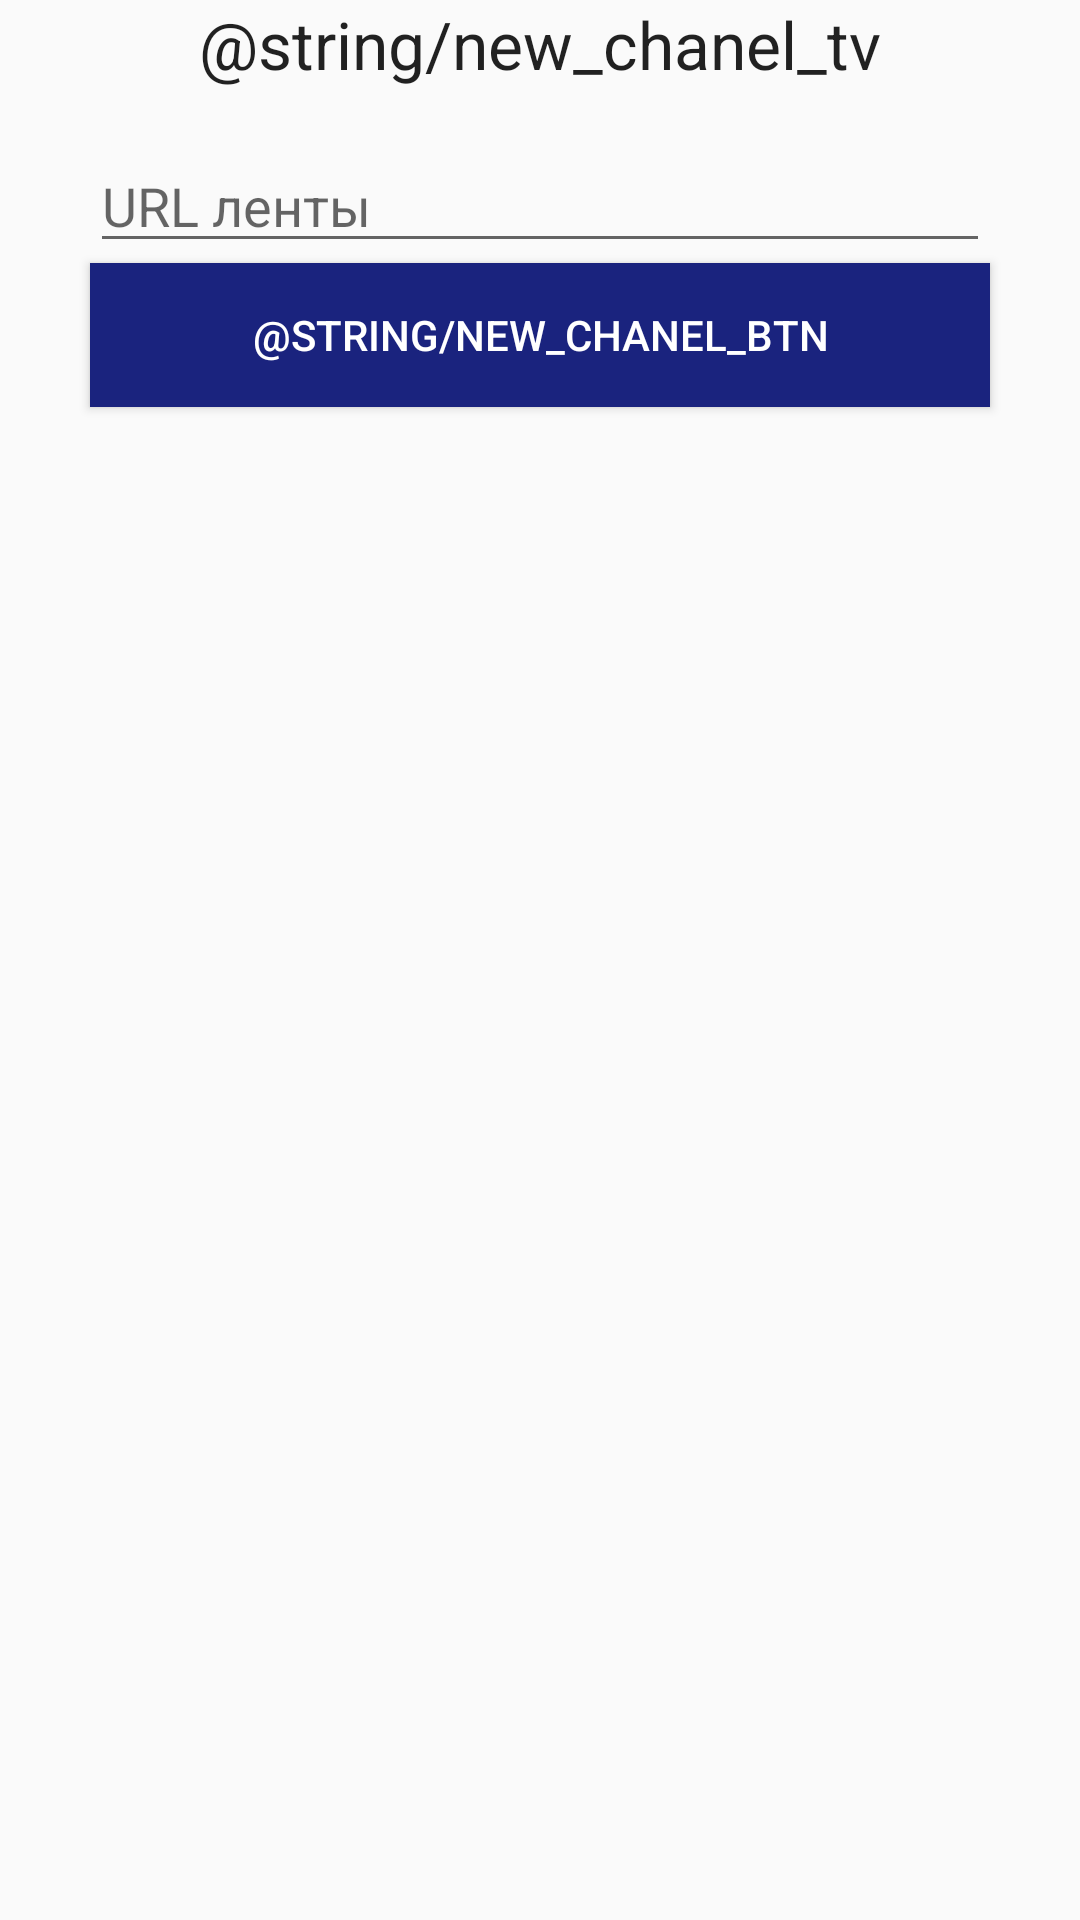

Here is an Android app screen rendered from its layout file. Give the layout XML and the strings, colors and styles it references.
<!-- AndroidManifest.xml: application theme AppTheme.NoActionBar -->
<!-- res/layout/activity_new_chanel.xml -->
<?xml version="1.0" encoding="utf-8"?>
<LinearLayout xmlns:android="http://schemas.android.com/apk/res/android"
              android:orientation="vertical"
              android:layout_width="match_parent"
              android:layout_height="match_parent">

    <TextView
            android:layout_width="wrap_content"
            android:layout_height="wrap_content"
            android:textAppearance="?android:attr/textAppearanceLarge"
            android:text="@string/new_chanel_tv"
            android:id="@+id/activity.new.chanel.tvNewChanel" android:layout_gravity="center_horizontal"
    />
    <EditText
            android:layout_width="300dp"
            android:layout_height="wrap_content"
            android:id="@+id/activity.new.chanel.etNewChanelUri"
            android:inputType="textUri"
            android:hint="@string/hint_new_chanel_uti"
            android:layout_gravity="center_horizontal"


            android:layout_marginTop="17dp"/>

    <Button android:layout_width="300dp" android:layout_height="wrap_content"
            android:padding="5dp"
            android:layout_gravity="center_horizontal"
            android:id="@+id/activity.new.chanel.btnNewChanel"
            android:text="@string/new_chanel_btn"
            android:background="@color/colorPrimaryDark"
            android:textColor="@android:color/white"
    />
    <ProgressBar
            style="?android:attr/progressBarStyleLarge"
            android:layout_width="wrap_content"
            android:layout_height="wrap_content"
            android:id="@+id/activity.new.chanel.progressBar"
            android:layout_gravity="center"
            android:layout_margin="30dp" android:visibility="invisible"/>
</LinearLayout>
<!-- resources referenced by this layout -->
<resources>
  <color name="colorPrimaryDark">#1A237E</color>
  <string name="hint_new_chanel_uti">URL ленты</string>
  <style name="AppTheme.NoActionBar">
          <item name="windowActionBar">false</item>
          <item name="windowNoTitle">true</item>
      </style>
</resources>
